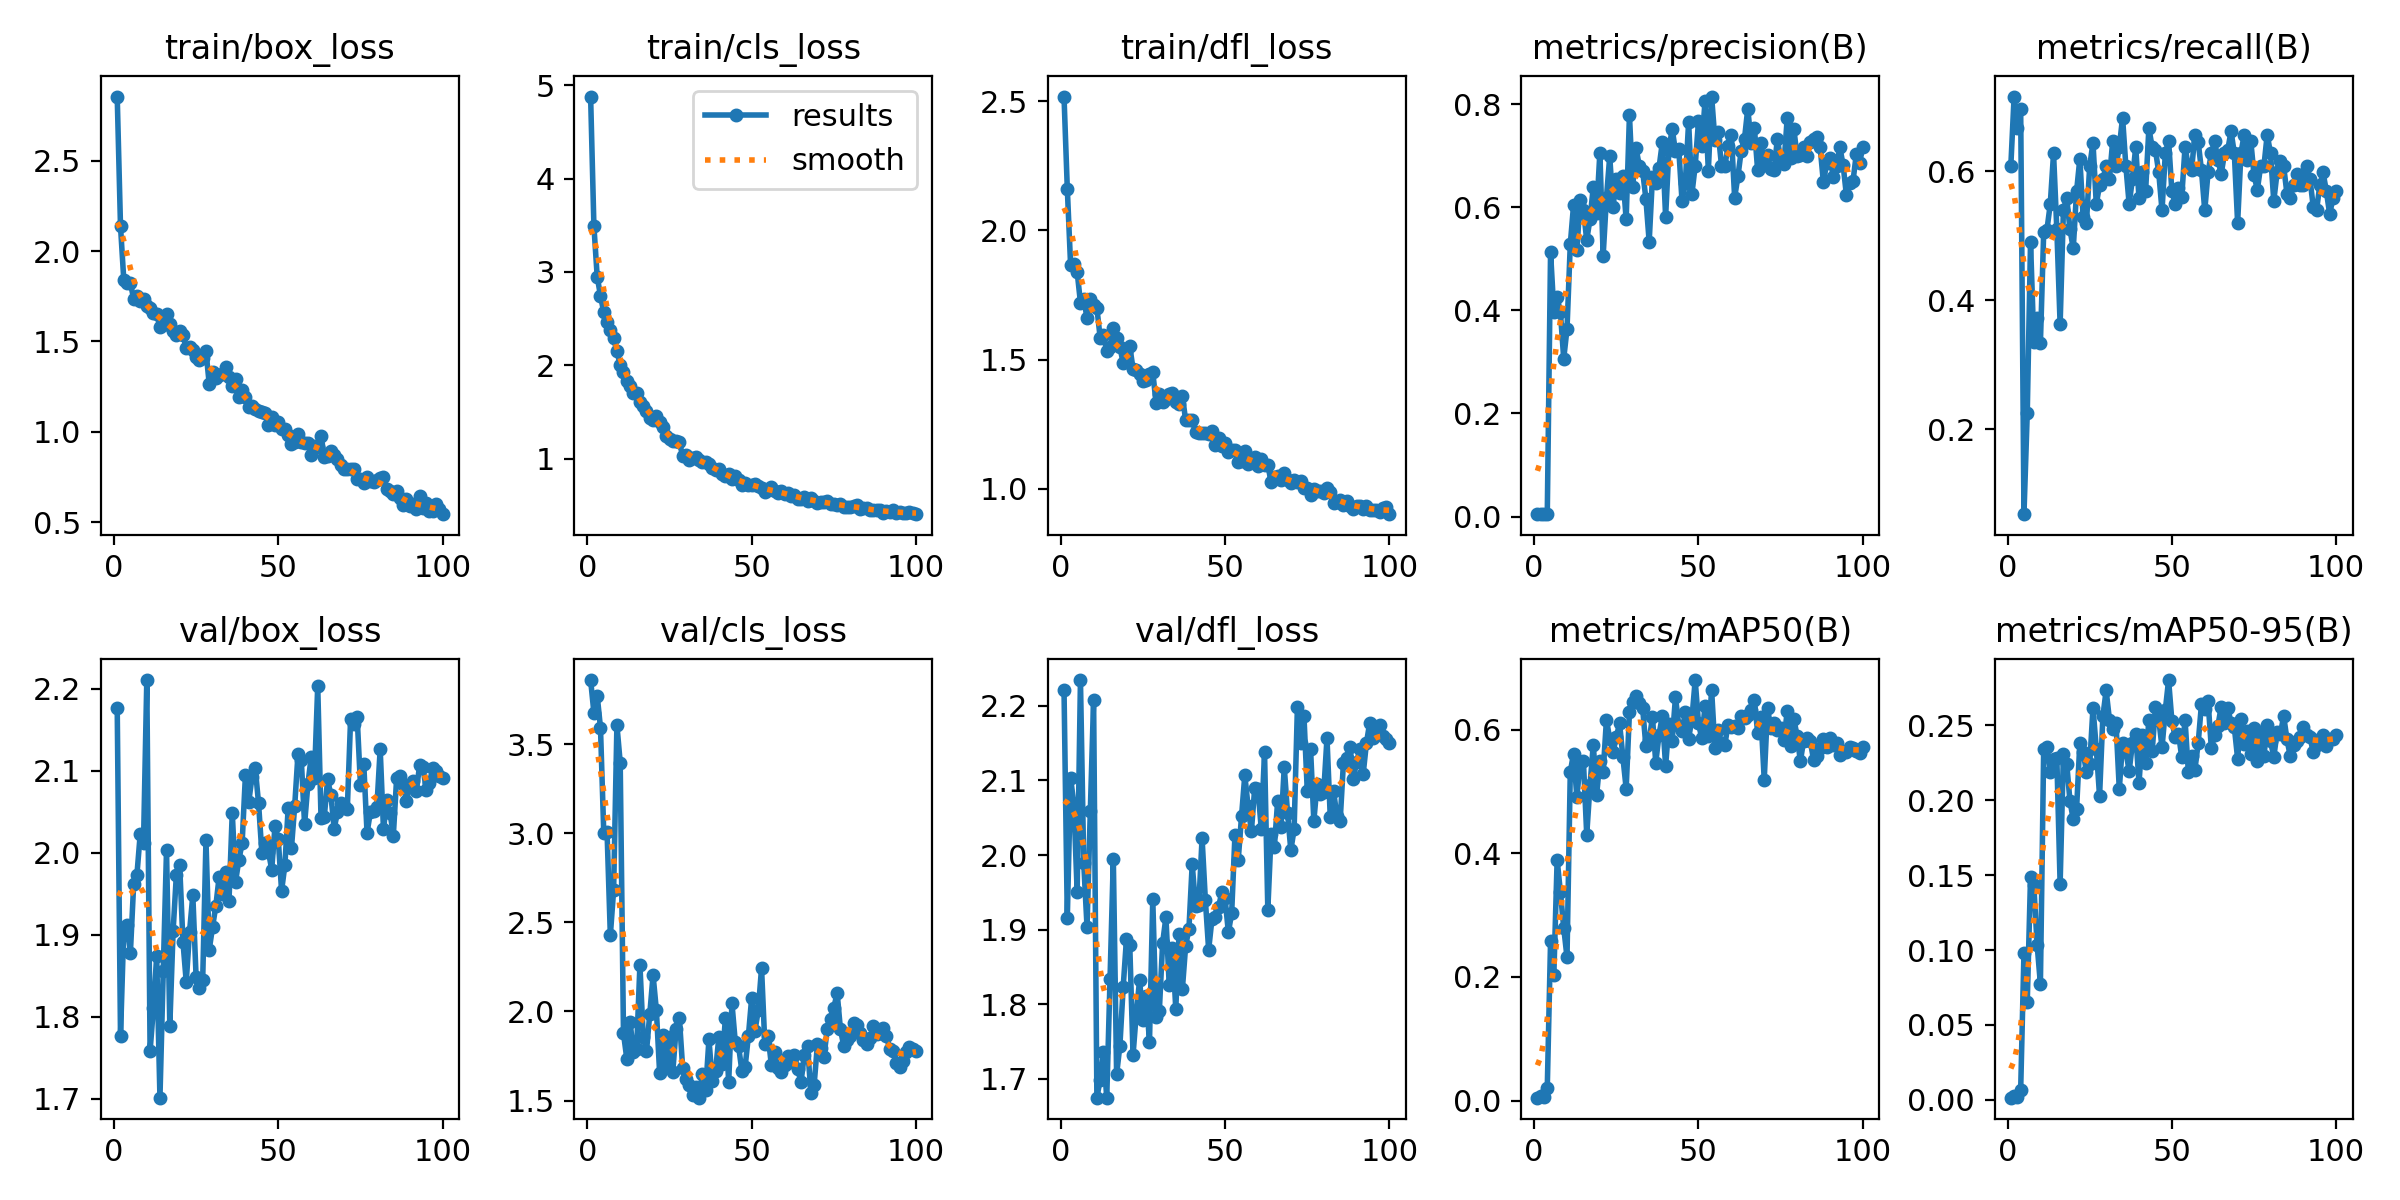

The table this chart was drawn from, first rows:
epoch, time, train/box_loss, train/cls_loss, train/dfl_loss, metrics/precision(B), metrics/recall(B), metrics/mAP50(B), metrics/mAP50-95(B), val/box_loss, val/cls_loss, val/dfl_loss, lr/pg0, lr/pg1, lr/pg2
1, 0.8785, 2.856, 4.878, 2.519, 0.00465, 0.6078, 0.00483, 0.00143, 2.177, 3.859, 2.222, 0.00022, 0.00022, 0.00022
2, 1.724, 2.138, 3.491, 2.162, 0.0053, 0.7157, 0.00793, 0.00263, 1.776, 3.676, 1.916, 0.0004554, 0.0004554, 0.0004554
3, 2.531, 1.841, 2.951, 1.866, 0.00498, 0.6667, 0.0061, 0.00196, 1.907, 3.772, 2.103, 0.0006861, 0.0006861, 0.0006861
4, 3.329, 1.822, 2.746, 1.872, 0.00521, 0.6961, 0.0211, 0.00668, 1.912, 3.592, 2.068, 0.0009121, 0.0009121, 0.0009121
5, 4.146, 1.826, 2.567, 1.839, 0.5127, 0.06863, 0.2579, 0.09808, 1.877, 3.002, 1.951, 0.001133, 0.001133, 0.001133
6, 4.928, 1.735, 2.465, 1.72, 0.3977, 0.2255, 0.2039, 0.06502, 1.961, 3.008, 2.235, 0.00135, 0.00135, 0.00135
7, 5.644, 1.751, 2.381, 1.734, 0.4256, 0.4902, 0.3896, 0.149, 1.973, 2.427, 1.989, 0.001561, 0.001561, 0.001561
8, 6.434, 1.724, 2.291, 1.661, 0.3964, 0.3348, 0.3367, 0.1431, 2.023, 2.681, 1.904, 0.001768, 0.001768, 0.001768
9, 7.141, 1.732, 2.149, 1.735, 0.3062, 0.3725, 0.2799, 0.1036, 2.012, 3.606, 2.059, 0.001842, 0.001842, 0.001842
10, 7.867, 1.694, 2.006, 1.71, 0.3639, 0.3333, 0.2321, 0.07739, 2.211, 3.396, 2.208, 0.001822, 0.001822, 0.001822
11, 8.589, 1.688, 1.928, 1.7, 0.5283, 0.5051, 0.5316, 0.2342, 1.758, 1.877, 1.675, 0.001802, 0.001802, 0.001802
12, 9.38, 1.656, 1.836, 1.584, 0.6046, 0.5096, 0.5613, 0.2354, 1.81, 1.736, 1.698, 0.001782, 0.001782, 0.001782
13, 10.18, 1.653, 1.779, 1.594, 0.5166, 0.549, 0.4913, 0.2188, 1.874, 1.943, 1.736, 0.001762, 0.001762, 0.001762
14, 10.89, 1.578, 1.703, 1.531, 0.6145, 0.6274, 0.5464, 0.2274, 1.701, 1.773, 1.674, 0.001743, 0.001743, 0.001743
15, 11.62, 1.593, 1.707, 1.55, 0.5941, 0.5098, 0.5486, 0.228, 1.855, 1.79, 1.833, 0.001723, 0.001723, 0.001723
16, 12.34, 1.654, 1.604, 1.621, 0.5366, 0.3628, 0.43, 0.1441, 2.003, 2.261, 1.995, 0.001703, 0.001703, 0.001703
17, 13.07, 1.599, 1.565, 1.585, 0.5771, 0.5392, 0.5104, 0.231, 1.789, 1.859, 1.706, 0.001683, 0.001683, 0.001683
18, 13.8, 1.56, 1.515, 1.548, 0.6397, 0.5588, 0.5758, 0.2245, 1.904, 1.778, 1.744, 0.001663, 0.001663, 0.001663
19, 14.53, 1.534, 1.437, 1.487, 0.5898, 0.5098, 0.4938, 0.1994, 1.973, 1.986, 1.823, 0.001644, 0.001644, 0.001644
20, 15.27, 1.558, 1.412, 1.531, 0.7058, 0.4804, 0.5494, 0.1872, 1.985, 2.204, 1.887, 0.001624, 0.001624, 0.001624
21, 15.98, 1.538, 1.461, 1.552, 0.5064, 0.5686, 0.5314, 0.1941, 1.891, 2.008, 1.879, 0.001604, 0.001604, 0.001604
22, 16.73, 1.464, 1.389, 1.464, 0.6183, 0.6194, 0.6159, 0.2383, 1.843, 1.653, 1.731, 0.001584, 0.001584, 0.001584
23, 17.52, 1.469, 1.338, 1.461, 0.6988, 0.5294, 0.5851, 0.2321, 1.904, 1.867, 1.789, 0.001564, 0.001564, 0.001564
24, 18.24, 1.45, 1.243, 1.444, 0.6007, 0.5196, 0.5633, 0.2191, 1.948, 1.698, 1.832, 0.001545, 0.001545, 0.001545
25, 18.94, 1.412, 1.215, 1.417, 0.655, 0.6078, 0.5883, 0.2239, 1.848, 1.857, 1.779, 0.001525, 0.001525, 0.001525
26, 19.68, 1.395, 1.187, 1.42, 0.6275, 0.6441, 0.61, 0.2619, 1.835, 1.662, 1.811, 0.001505, 0.001505, 0.001505
27, 20.44, 1.41, 1.194, 1.443, 0.6605, 0.549, 0.5555, 0.2346, 1.844, 1.901, 1.749, 0.001485, 0.001485, 0.001485
28, 21.15, 1.447, 1.176, 1.453, 0.5764, 0.5784, 0.5047, 0.2028, 2.015, 1.962, 1.94, 0.001465, 0.001465, 0.001465
29, 21.85, 1.262, 1.032, 1.331, 0.779, 0.5875, 0.6285, 0.2559, 1.882, 1.683, 1.783, 0.001446, 0.001446, 0.001446
30, 22.58, 1.329, 1.035, 1.368, 0.6397, 0.6078, 0.6447, 0.2733, 1.909, 1.62, 1.791, 0.001426, 0.001426, 0.001426
31, 23.34, 1.297, 0.9913, 1.335, 0.7149, 0.5882, 0.6543, 0.2539, 1.935, 1.59, 1.882, 0.001406, 0.001406, 0.001406
32, 24.07, 1.313, 1.013, 1.349, 0.6802, 0.6471, 0.6422, 0.2476, 1.97, 1.529, 1.916, 0.001386, 0.001386, 0.001386
33, 24.79, 1.321, 1.015, 1.367, 0.6708, 0.6078, 0.6354, 0.2515, 1.949, 1.576, 1.826, 0.001366, 0.001366, 0.001366
34, 25.51, 1.356, 0.9835, 1.37, 0.6165, 0.6372, 0.573, 0.2074, 1.977, 1.516, 1.876, 0.001347, 0.001347, 0.001347
35, 26.22, 1.302, 0.9708, 1.337, 0.5332, 0.6831, 0.5828, 0.2383, 1.941, 1.651, 1.794, 0.001327, 0.001327, 0.001327
36, 26.93, 1.252, 0.9691, 1.328, 0.659, 0.6078, 0.6204, 0.2329, 2.049, 1.559, 1.894, 0.001307, 0.001307, 0.001307
37, 27.65, 1.291, 0.9402, 1.36, 0.6475, 0.549, 0.5466, 0.2194, 1.965, 1.844, 1.82, 0.001287, 0.001287, 0.001287
38, 28.35, 1.191, 0.9017, 1.265, 0.6768, 0.5882, 0.5917, 0.2381, 1.991, 1.607, 1.878, 0.001267, 0.001267, 0.001267
39, 29.08, 1.233, 0.8799, 1.264, 0.726, 0.6372, 0.6221, 0.2445, 2.012, 1.664, 1.901, 0.001248, 0.001248, 0.001248
40, 29.81, 1.195, 0.8903, 1.265, 0.5815, 0.5584, 0.5411, 0.2114, 2.095, 1.855, 1.988, 0.001228, 0.001228, 0.001228
41, 30.54, 1.135, 0.8352, 1.219, 0.7119, 0.598, 0.609, 0.2437, 2.062, 1.707, 1.932, 0.001208, 0.001208, 0.001208
42, 31.26, 1.145, 0.8154, 1.216, 0.7523, 0.5686, 0.582, 0.225, 2.092, 1.961, 1.933, 0.001188, 0.001188, 0.001188
43, 31.98, 1.124, 0.8333, 1.217, 0.7083, 0.6667, 0.6526, 0.2536, 2.103, 1.604, 2.023, 0.001168, 0.001168, 0.001168
44, 32.9, 1.114, 0.7798, 1.214, 0.7131, 0.6372, 0.6066, 0.2326, 2.06, 2.046, 1.94, 0.001149, 0.001149, 0.001149
45, 33.62, 1.107, 0.8123, 1.21, 0.6115, 0.6328, 0.5976, 0.2622, 2, 1.83, 1.873, 0.001129, 0.001129, 0.001129
46, 34.32, 1.103, 0.7727, 1.222, 0.6479, 0.598, 0.6278, 0.2542, 2.013, 1.807, 1.914, 0.001109, 0.001109, 0.001109
47, 35.03, 1.036, 0.7237, 1.168, 0.7659, 0.5392, 0.5854, 0.2353, 2.002, 1.668, 1.917, 0.001089, 0.001089, 0.001089
48, 35.73, 1.081, 0.741, 1.196, 0.6259, 0.6274, 0.6175, 0.2602, 1.98, 1.689, 1.93, 0.001069, 0.001069, 0.001069
49, 36.43, 1.036, 0.7211, 1.164, 0.6807, 0.6471, 0.6802, 0.2803, 2.032, 1.863, 1.95, 0.00105, 0.00105, 0.00105
50, 37.2, 1.055, 0.7201, 1.176, 0.7668, 0.5686, 0.6102, 0.253, 2.017, 2.077, 1.942, 0.00103, 0.00103, 0.00103
51, 37.95, 1.014, 0.7247, 1.142, 0.7183, 0.5499, 0.586, 0.2421, 1.954, 1.892, 1.896, 0.00101, 0.00101, 0.00101
52, 38.65, 1.016, 0.7084, 1.149, 0.8072, 0.5746, 0.6378, 0.2446, 1.985, 2.007, 1.922, 0.0009902, 0.0009902, 0.0009902
53, 39.36, 0.9829, 0.6826, 1.148, 0.6711, 0.5602, 0.5889, 0.2288, 2.054, 2.243, 2.027, 0.0009704, 0.0009704, 0.0009704
54, 40.06, 0.93, 0.6412, 1.103, 0.8148, 0.6372, 0.6635, 0.2538, 2.006, 1.817, 1.994, 0.0009506, 0.0009506, 0.0009506
55, 40.78, 0.9458, 0.6692, 1.108, 0.7305, 0.6078, 0.5697, 0.2191, 2.058, 1.862, 2.052, 0.0009308, 0.0009308, 0.0009308
56, 41.5, 0.9905, 0.6939, 1.147, 0.7453, 0.6024, 0.599, 0.2297, 2.121, 1.698, 2.107, 0.000911, 0.000911, 0.000911
57, 42.23, 0.9443, 0.6569, 1.096, 0.6808, 0.6569, 0.5785, 0.2203, 2.113, 1.775, 2.065, 0.0008912, 0.0008912, 0.0008912
58, 42.95, 0.9392, 0.6291, 1.107, 0.6799, 0.6455, 0.5748, 0.2381, 2.035, 1.685, 2.032, 0.0008714, 0.0008714, 0.0008714
59, 43.67, 0.9378, 0.6538, 1.124, 0.7187, 0.6012, 0.6083, 0.2642, 2.083, 1.662, 2.089, 0.0008516, 0.0008516, 0.0008516
60, 44.37, 0.8709, 0.6182, 1.087, 0.7399, 0.5392, 0.6035, 0.2611, 2.117, 1.702, 2.089, 0.0008318, 0.0008318, 0.0008318
... 40 more rows
